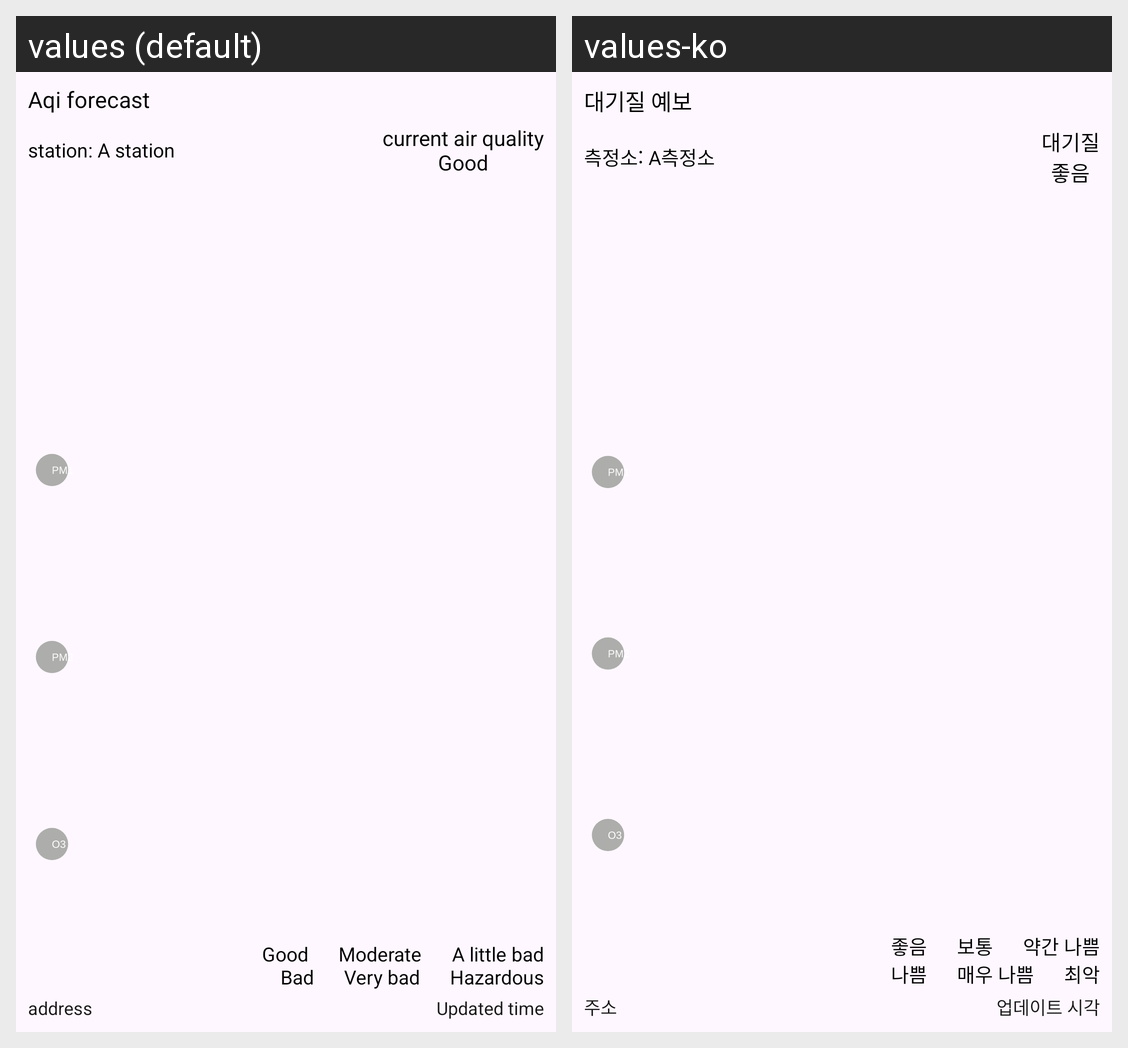

Translations of the strings shown on this Android screen, per locale in the grid:
Android screen res/layout/fifth_daily_noti_view.xml rendered under 2 locales, left to right: values (default), values-ko. Device: Nexus 5 (rendered at 1080×1920; each locale shown at half size, 540×960, under a caption strip naming it); theme AppTheme.Black.
Strings drawn on this screen, with the default value and each locale's value (text and hints the layout hard-codes, and strings that could not be matched under every locale, appear in the picture but are not listed):

FifthDailyPushNotification
  values: Aqi forecast
  values-ko: 대기질 예보

temp_measuringStation
  values: station: A station
  values-ko: 측정소: A측정소

temp_airQuality2
  values: current air quality
      Good
  values-ko: 대기질
      좋음

aqi_1_good
  values: Good
  values-ko: 좋음

aqi_2_Moderate
  values: Moderate
  values-ko: 보통

aqi_3_unhealthy_for_sensitive_groups
  values: A little bad
  values-ko: 약간 나쁨

aqi_4_unhealthy
  values: Bad
  values-ko: 나쁨

aqi_5_very_unhealthy
  values: Very bad
  values-ko: 매우 나쁨

aqi_6_hazardous
  values: Hazardous
  values-ko: 최악

temp_address
  values: address
  values-ko: 주소

updated_time
  values: Updated time
  values-ko: 업데이트 시각
